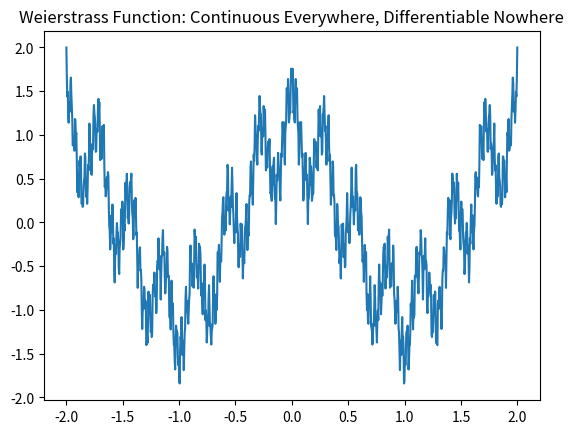

This chart was generated by the following Python code:
"""
Application: The Weierstrass Function (Continuous Everywhere, Differentiable Nowhere)
"""
import numpy as np
import matplotlib.pyplot as plt

def weierstrass(x, a=0.5, b=7, n_terms=20):
    result = np.zeros_like(x)
    for n in range(n_terms):
        result += a**n * np.cos(b**n * np.pi * x)
    return result

if __name__ == "__main__":
    x = np.linspace(-2, 2, 1000)
    y = weierstrass(x)
    plt.plot(x, y)
    plt.title("Weierstrass Function: Continuous Everywhere, Differentiable Nowhere")
    plt.show()
